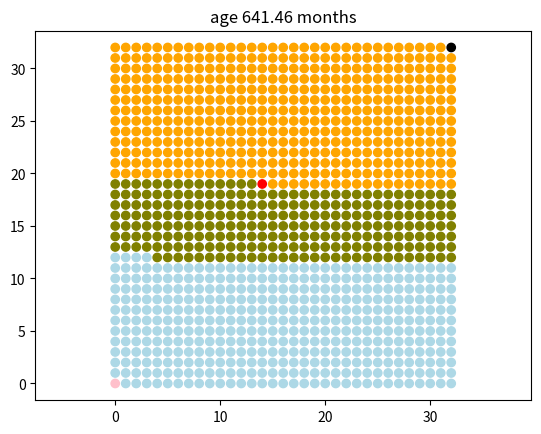

Here is the Python script that generated this plot:
#!/usr/bin/env python3

from matplotlib import pyplot as plt
from numpy import floor, ceil, sqrt
from itertools import cycle
from datetime import datetime, timedelta

months = int(90.75*12)

born = datetime(1973, 4, 9)
age = datetime.now() - born
age_in_months = age.days/30.437
father = datetime(2006, 7, 13) - born
father_in_months = father.days/30.437

nx = int(ceil(sqrt(months)))

x = months*[0]
y = months*[0]
color = months*['']
x_counter = cycle(range(nx))
for i in range(months):
    if i < father_in_months:
        color[i] = 'lightblue'
    elif i < age_in_months - 1:
        color[i] = 'olive'
    elif i < age_in_months:
        color[i] = 'red'
    else:
        color[i] = 'orange'
    x[i] = next(x_counter)
    y[i] = int(floor(i/nx))
color[0] = 'pink'
color[-1] = 'black'

_, ax = plt.subplots(1, 1)
ax.scatter(x, y, c=color)
ax.axis('equal')
ax.grid(False)
ax.set_title(f'age {age_in_months:4.2f} months')
plt.show()
